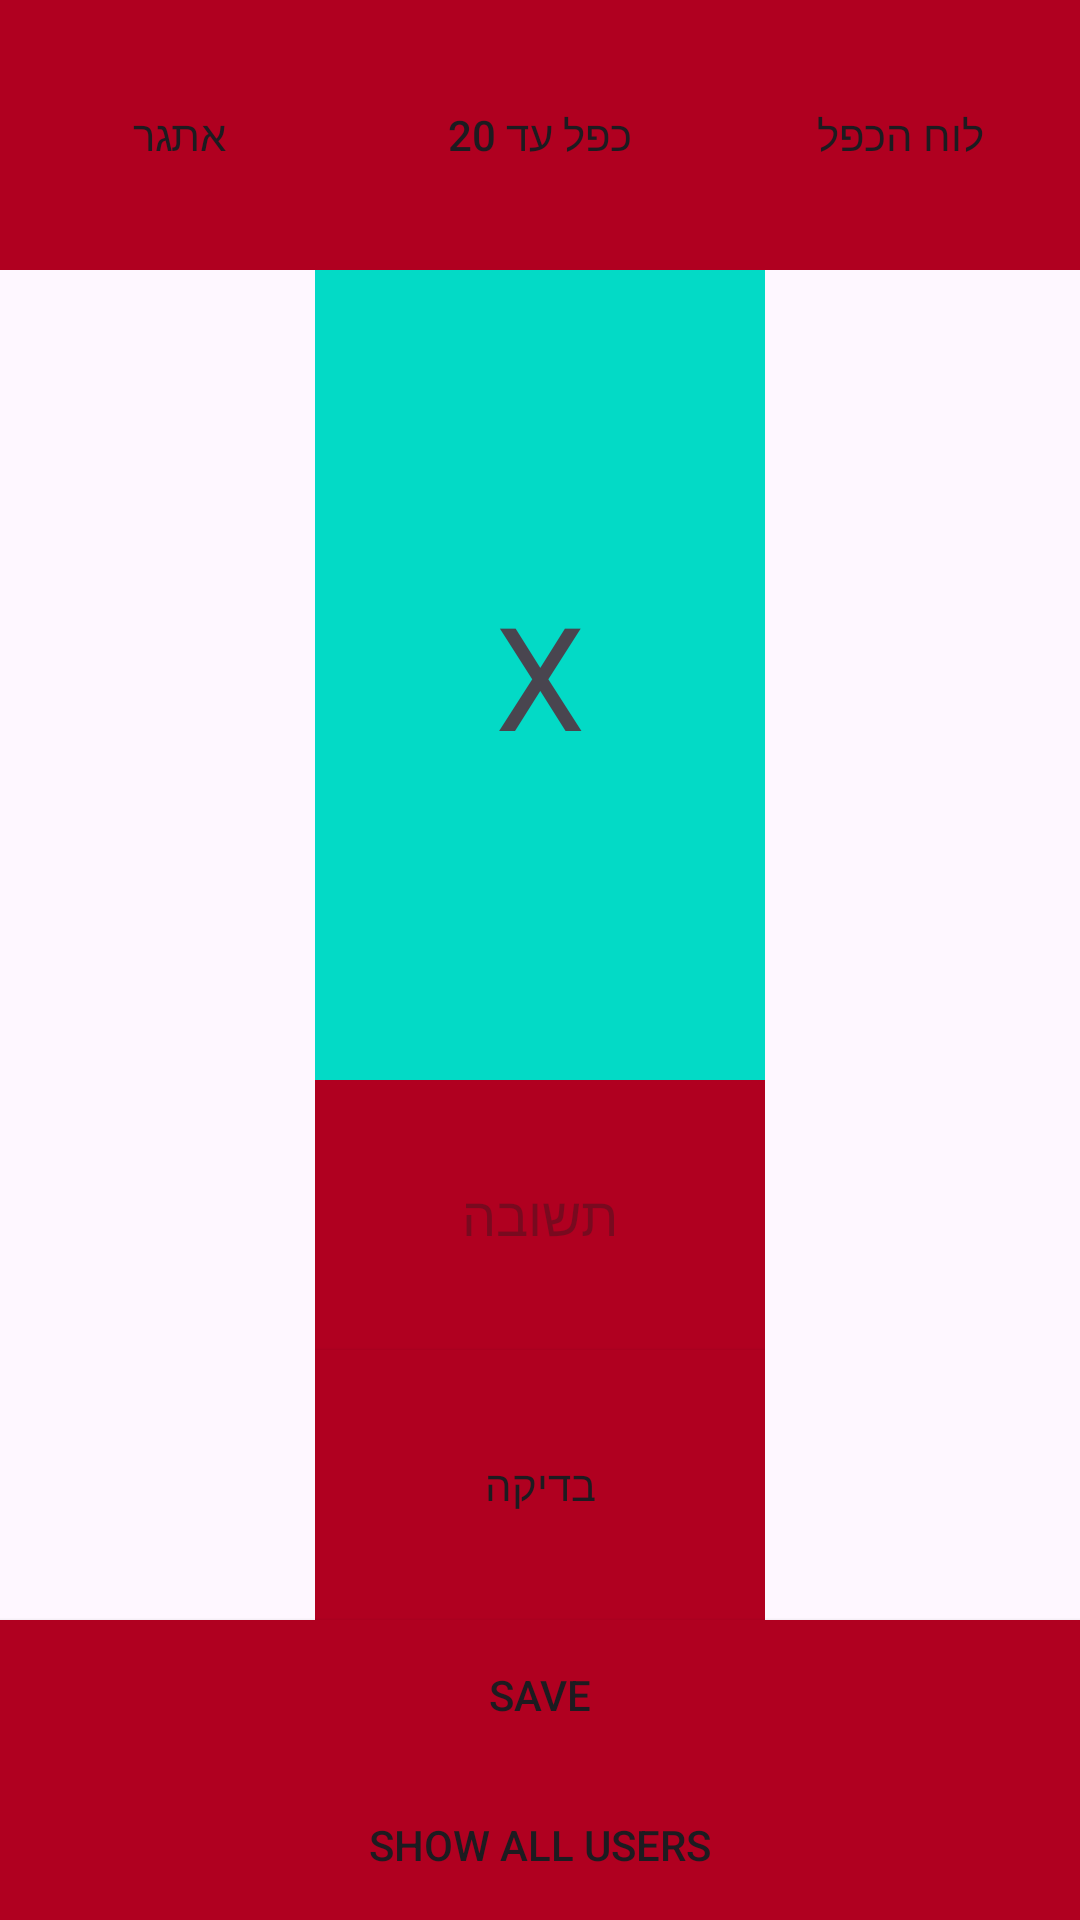

Reconstruct the res/layout file that produces this screen, plus the resources it refers to.
<!-- AndroidManifest.xml: application theme Theme.MathProjectAvishaiGozland -->
<!-- res/layout/activity_main.xml -->
<?xml version="1.0" encoding="utf-8"?>
<LinearLayout
     xmlns:android="http://schemas.android.com/apk/res/android"
    xmlns:app="http://schemas.android.com/apk/res-auto"
    xmlns:tools="http://schemas.android.com/tools"
    android:id="@+id/main"
    android:layout_width="match_parent"
    android:layout_height="match_parent"
    tools:context=".MainActivity"
    android:orientation="vertical">

    <LinearLayout
        android:layout_width="match_parent"
        android:layout_height="0dp"
        android:layout_weight="1"
        android:orientation="horizontal"
        android:background="@color/design_default_color_error"
        >
        <Button
            android:id="@+id/etgar"
            android:background="@color/design_default_color_error"
            android:layout_width="0dp"
            android:layout_height="match_parent"
            android:layout_weight="1"
            android:text="אתגר"
            android:layout_gravity="center_horizontal"
            />

        <Button
            android:id="@+id/up20"
            android:layout_width="0dp"
            android:layout_height="match_parent"
            android:layout_weight="1"
            android:background="@color/design_default_color_error"
            android:text="כפל עד 20"
            android:layout_gravity="center_horizontal"
            />

        <Button
            android:id="@+id/kefel"
            android:background="@color/design_default_color_error"
            android:layout_width="0dp"
            android:layout_height="match_parent"
            android:layout_weight="1"
            android:text="לוח הכפל"
            android:layout_gravity="center_horizontal"
            />

    </LinearLayout>


    <LinearLayout
        android:layout_width="150dp"
        android:layout_height="0dp"
        android:layout_weight="5"
        android:background="@color/design_default_color_secondary"
        android:layout_gravity="center_horizontal"
        android:orientation="vertical"
        >

        <TextView
            android:id="@+id/firstNum"
            android:layout_width="match_parent"
            android:layout_height="0dp"
            android:layout_weight="1"
            android:textSize="@android:dimen/app_icon_size"
            android:gravity="center"
            />

        <TextView
            android:layout_width="match_parent"
            android:layout_height="0dp"
            android:layout_weight="1"
            android:text="X"
            android:gravity="center"
            android:textSize="@android:dimen/app_icon_size"
            />

        <TextView
            android:id="@+id/secondNum"
            android:layout_width="match_parent"
            android:layout_height="0dp"
            android:layout_weight="1"
            android:textSize="@android:dimen/app_icon_size"
            android:gravity="center"
            />

        <EditText
            android:id="@+id/answer"
            android:layout_width="match_parent"
            android:layout_height="0dp"
            android:layout_weight="1"
            android:background="@color/design_default_color_error"
            android:hint="תשובה"
            android:gravity="center"
            />

        <Button
            android:id="@+id/chek"
            android:layout_width="match_parent"
            android:layout_height="0dp"
            android:layout_weight="1"
            android:background="@color/design_default_color_error"
            android:text="בדיקה"
            android:gravity="center"
            />

    </LinearLayout>

    <Button
        android:id="@+id/save"
        android:layout_width="match_parent"
        android:layout_height="50dp"
        android:background="@color/design_default_color_error"
        android:text="SAVE"
        android:gravity="center"
        />

    <Button
        android:id="@+id/allUsers"
        android:layout_width="match_parent"
        android:layout_height="50dp"
        android:background="@color/design_default_color_error"
        android:text="SHOW ALL USERS"
        android:gravity="center"
        />


</LinearLayout>
<!-- resources referenced by this layout -->
<resources>
  <style name="Theme.MathProjectAvishaiGozland" parent="Base.Theme.MathProjectAvishaiGozland" />
  <style name="Base.Theme.MathProjectAvishaiGozland" parent="Theme.Material3.DayNight.NoActionBar">
          
          
      </style>
</resources>
